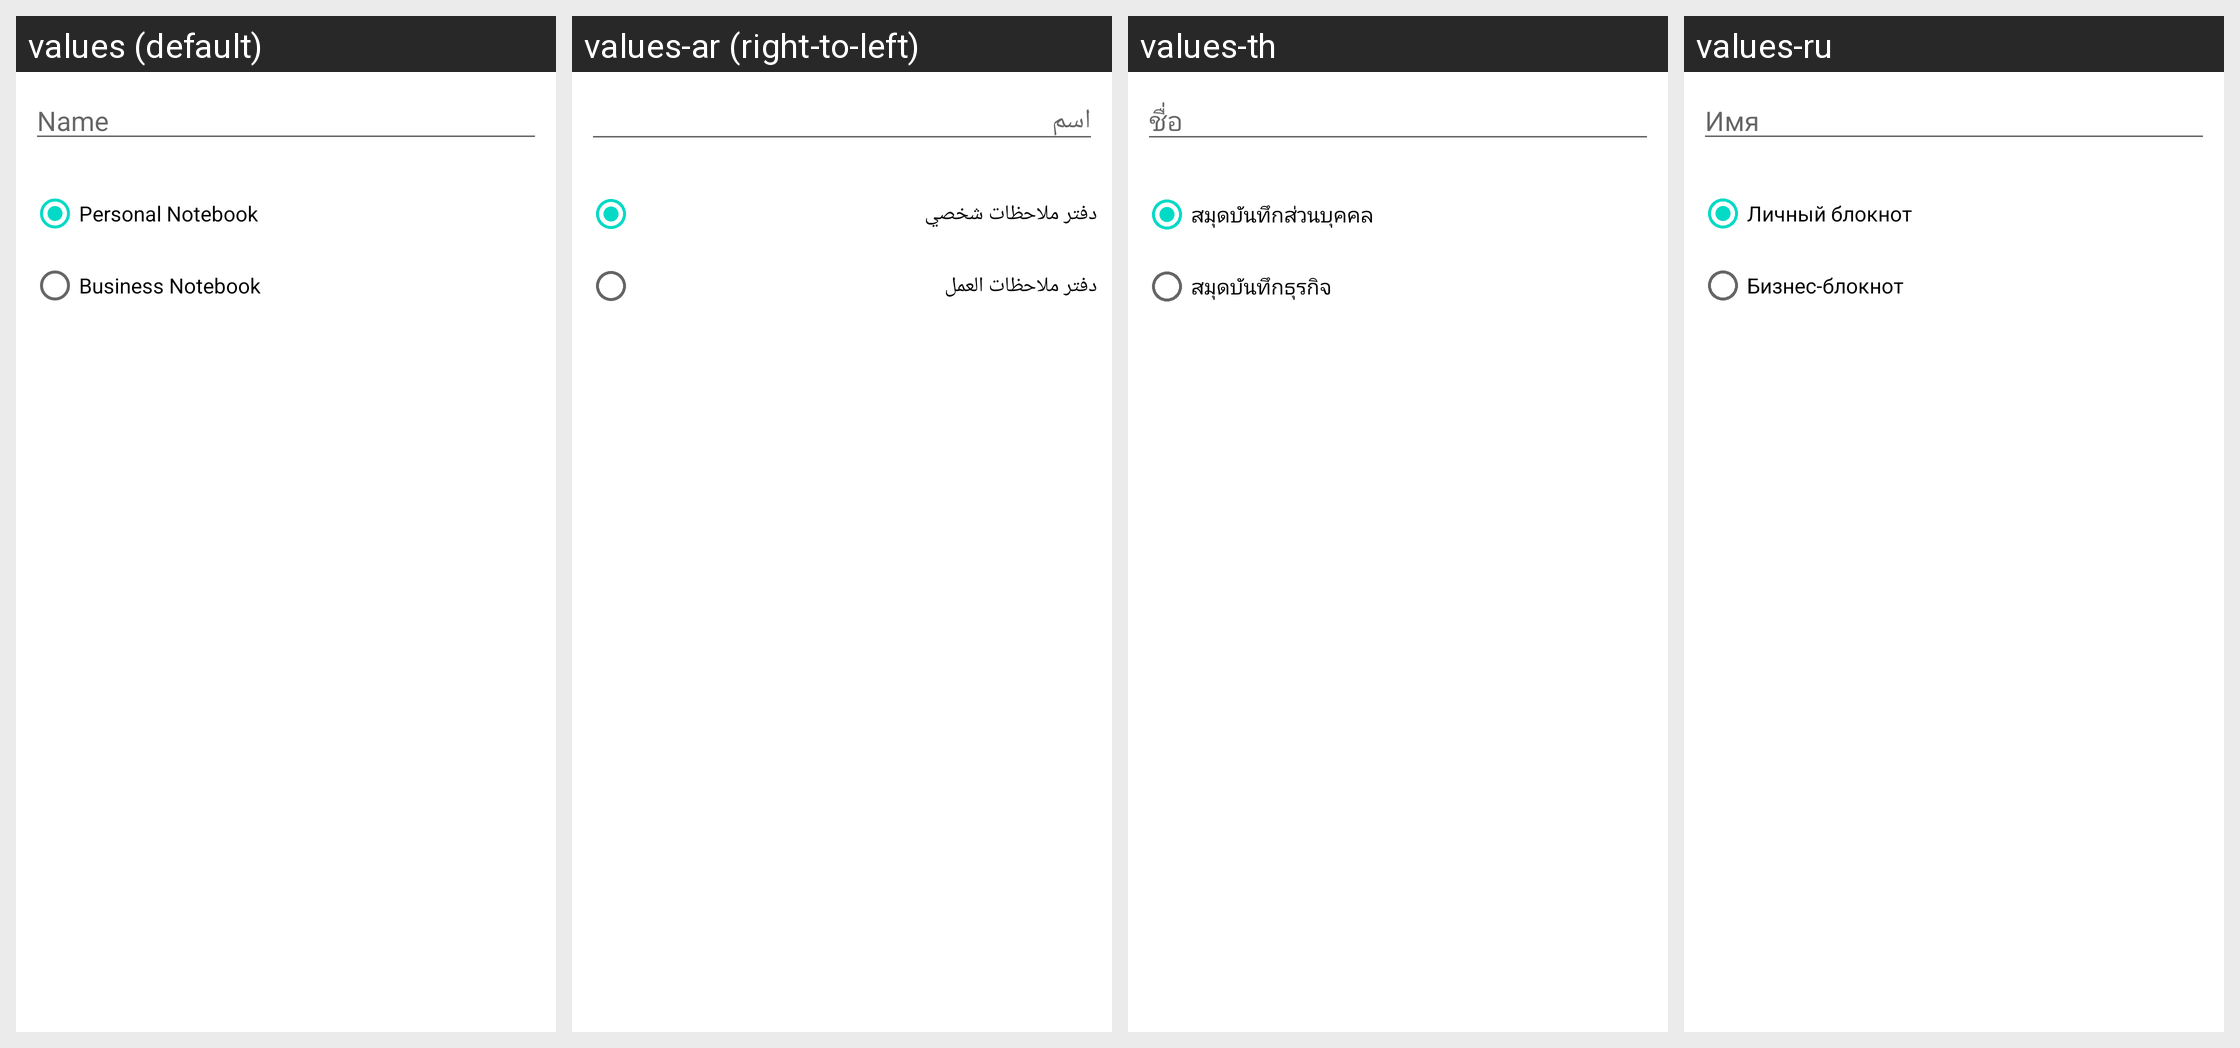

Locale-by-locale string values for the Android screen shown in this grid:
Android screen res/layout/notebook_new_dialog.xml rendered under 4 locales, left to right: values (default), values-ar (right-to-left), values-th, values-ru. Device: Nexus 5 (rendered at 1080×1920; each locale shown at half size, 540×960, under a caption strip naming it); theme Theme.MaterialComponents.DayNight.NoActionBar.
Other locales in the repository, not shown: values-ca, values-cs, values-da, values-de, values-es, values-et, values-fi, values-fr, values-gl, values-hr, values-in, values-it, values-ja, values-ko, values-ms, values-nl, values-no, values-pl, values-pt, values-pt-rBR, values-ro, values-sr, values-sv, values-tr, values-uk, values-vi, values-zh-rCN, values-zh-rTW.
Strings drawn on this screen, with the default value and each locale's value (text and hints the layout hard-codes, and strings that could not be matched under every locale, appear in the picture but are not listed):

name
  values: Name
  values-ar: اسم
  values-th: ชื่อ
  values-ru: Имя

personal_nb
  values: Personal Notebook
  values-ar: دفتر ملاحظات شخصي
  values-th: สมุดบันทึกส่วนบุคคล
  values-ru: Личный блокнот

business_nb
  values: Business Notebook
  values-ar: دفتر ملاحظات العمل
  values-th: สมุดบันทึกธุรกิจ
  values-ru: Бизнес-блокнот
